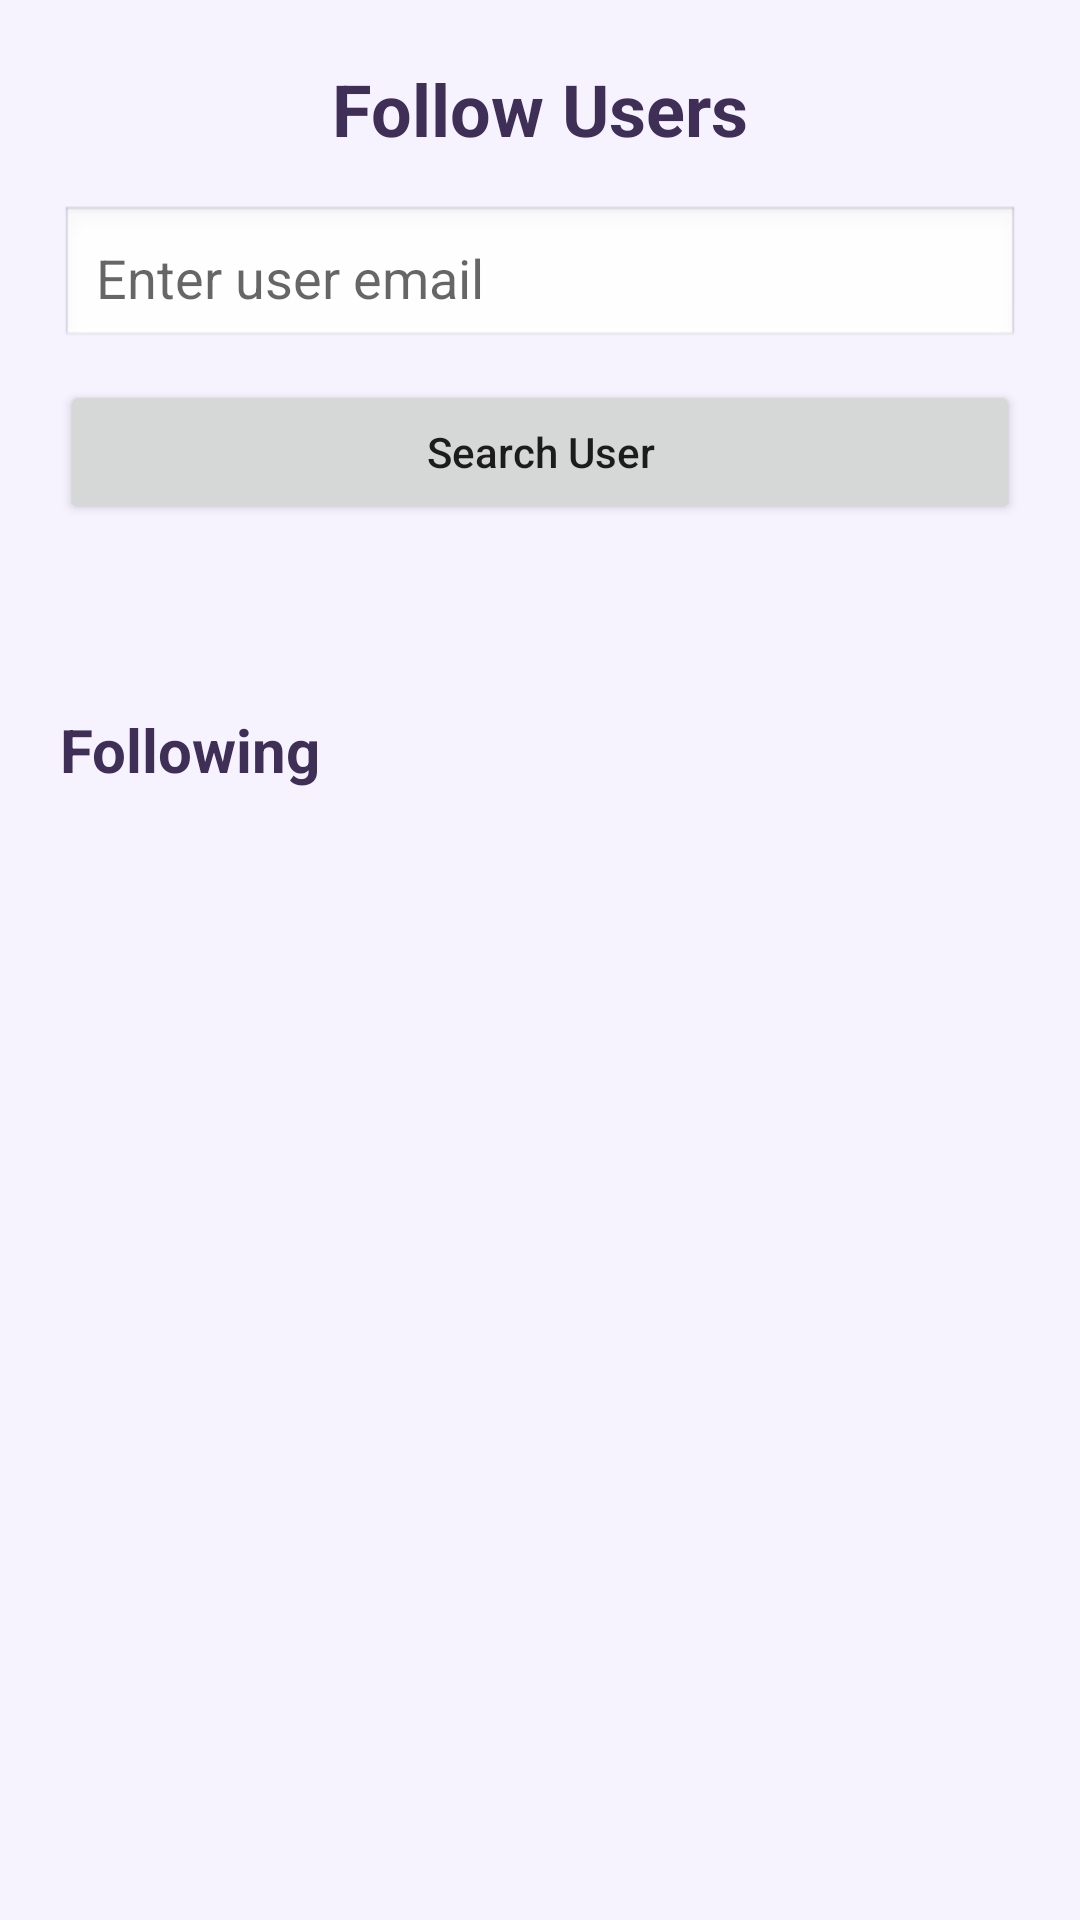

Here is an Android app screen rendered from its layout file. Give the layout XML and the strings, colors and styles it references.
<!-- AndroidManifest.xml: application theme Theme.SmartLibrary -->
<!-- res/layout/activity_follow_users.xml -->
<?xml version="1.0" encoding="utf-8"?>
<LinearLayout xmlns:android="http://schemas.android.com/apk/res/android"
    android:layout_width="match_parent"
    android:layout_height="match_parent"
    android:orientation="vertical"
    android:padding="20dp"
    android:background="#F6F3FF">

    <TextView
        android:layout_width="match_parent"
        android:layout_height="wrap_content"
        android:text="Follow Users"
        android:textSize="24sp"
        android:textStyle="bold"
        android:textColor="#3F2E56"
        android:gravity="center"
        android:layout_marginBottom="16dp" />

    <EditText
        android:id="@+id/searchUserEmail"
        android:layout_width="match_parent"
        android:layout_height="wrap_content"
        android:hint="Enter user email"
        android:inputType="textEmailAddress"
        android:padding="12dp"
        android:background="@android:drawable/edit_text" />

    <Button
        android:id="@+id/searchUserButton"
        android:layout_width="match_parent"
        android:layout_height="wrap_content"
        android:text="Search User"
        android:textAllCaps="false"
        android:layout_marginTop="10dp" />

    <TextView
        android:id="@+id/searchResultText"
        android:layout_width="match_parent"
        android:layout_height="wrap_content"
        android:text=""
        android:textSize="16sp"
        android:textColor="#333333"
        android:layout_marginTop="16dp"
        android:gravity="center" />

    <Button
        android:id="@+id/followButton"
        android:layout_width="match_parent"
        android:layout_height="wrap_content"
        android:text="Follow"
        android:textAllCaps="false"
        android:visibility="gone"
        android:layout_marginTop="8dp" />

    <TextView
        android:layout_width="match_parent"
        android:layout_height="wrap_content"
        android:text="Following"
        android:textSize="20sp"
        android:textStyle="bold"
        android:textColor="#3F2E56"
        android:layout_marginTop="24dp"
        android:layout_marginBottom="8dp" />

    <androidx.recyclerview.widget.RecyclerView
        android:id="@+id/followingRecyclerView"
        android:layout_width="match_parent"
        android:layout_height="0dp"
        android:layout_weight="1" />

</LinearLayout>
<!-- resources referenced by this layout -->
<resources>
  <style name="Theme.SmartLibrary" parent="Theme.AppCompat.Light.NoActionBar">
          <item name="android:windowBackground">#FFFFFF</item>
          <item name="android:forceDarkAllowed">false</item>
      </style>
</resources>
